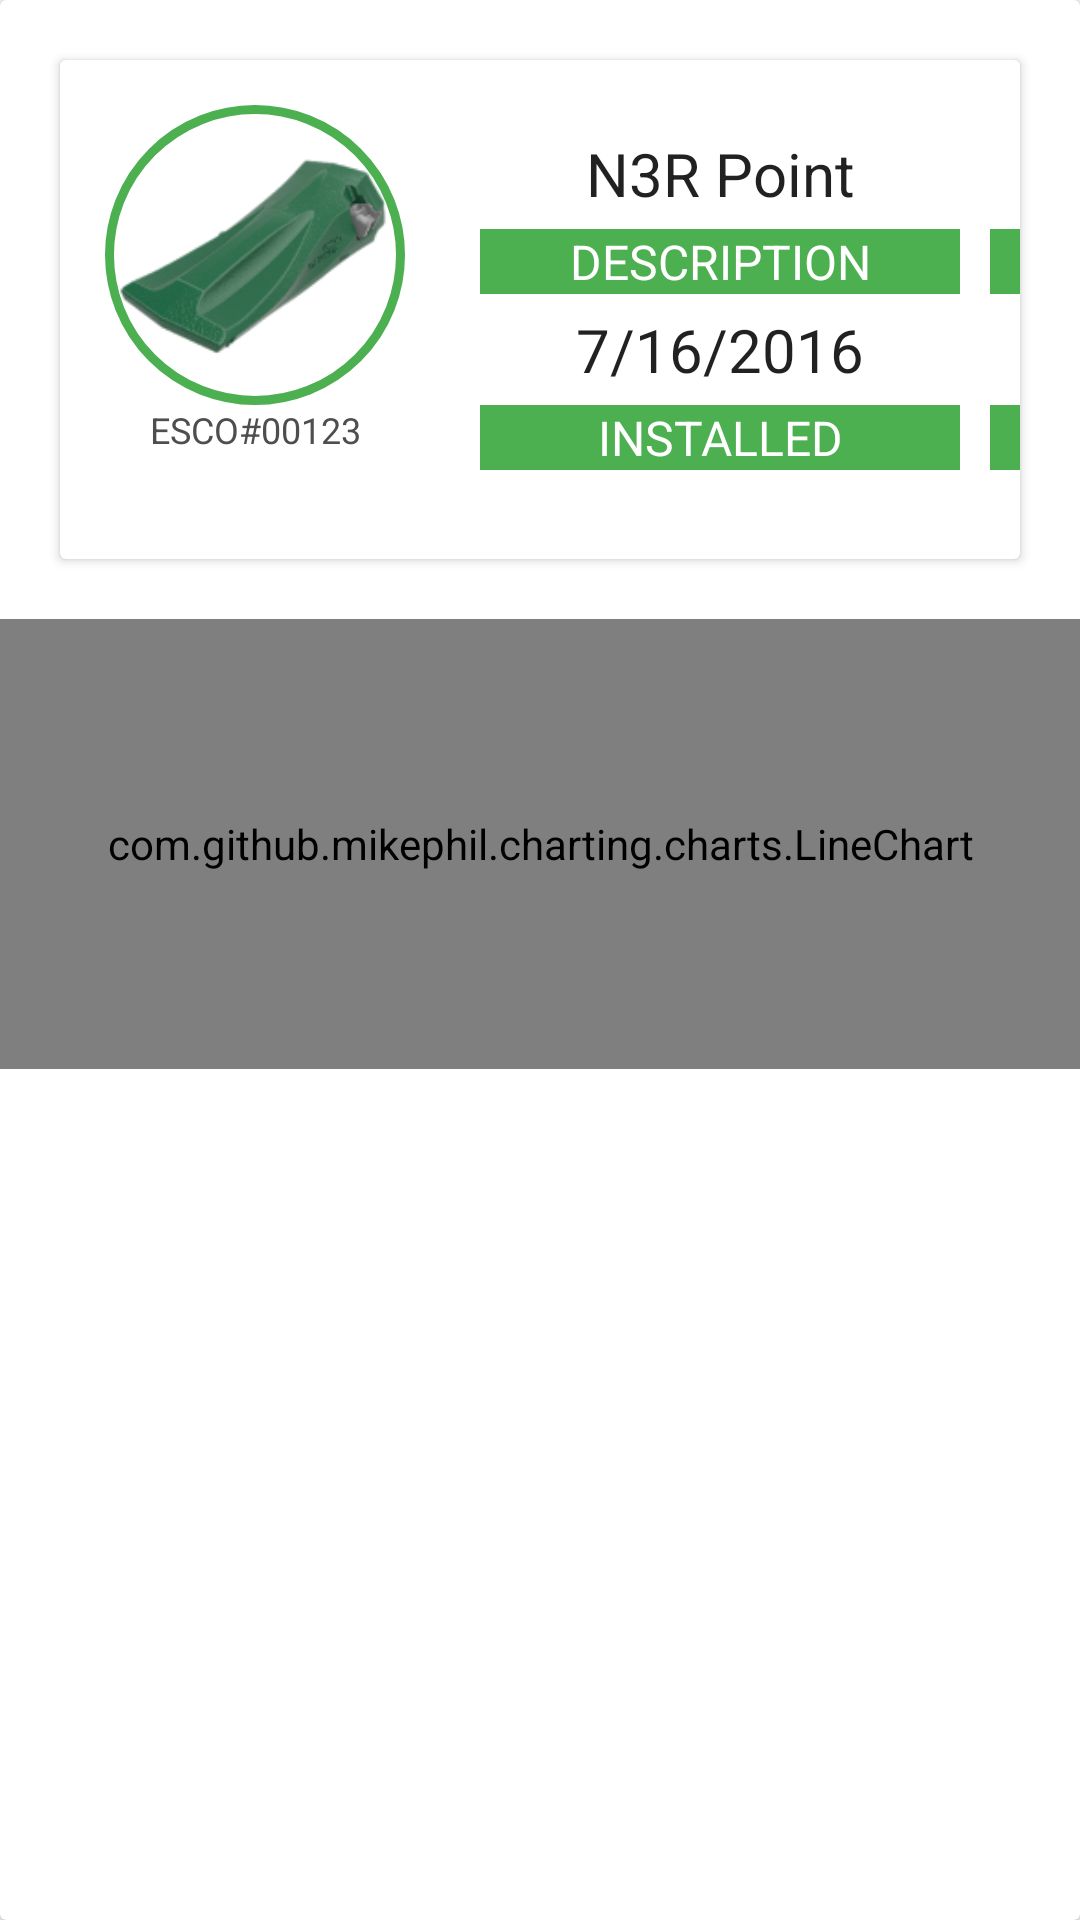

Android layout source for this screen:
<!-- AndroidManifest.xml: application theme AppTheme -->
<!-- res/layout/fragment_part_detail.xml -->
<?xml version="1.0" encoding="utf-8"?>
<android.support.v7.widget.CardView xmlns:android="http://schemas.android.com/apk/res/android"
    android:layout_width="match_parent"
    android:layout_height="wrap_content"
    android:elevation="5dp"
    android:padding="10dp"
    android:layout_marginLeft="40dp"
    android:layout_marginRight="40dp">

    <LinearLayout
        android:layout_width="match_parent"
        android:layout_height="match_parent"
        android:orientation="vertical">

        <include layout="@layout/part_detail"></include>

        <com.github.mikephil.charting.charts.LineChart
            android:id="@+id/chart1"
            android:layout_width="match_parent"
            android:layout_height="150dp"/>

        <FrameLayout
            android:layout_width="match_parent"
            android:layout_height="wrap_content"
            android:id="@+id/frameLayoutLoss"
            android:visibility="invisible">

            <include layout="@layout/alarm_layout"></include>
        </FrameLayout>

    </LinearLayout>


</android.support.v7.widget.CardView>
<!-- res/layout/part_detail.xml (included above) -->
<?xml version="1.0" encoding="utf-8"?>
<LinearLayout xmlns:android="http://schemas.android.com/apk/res/android"
    xmlns:grid="http://schemas.android.com/tools"
    android:layout_width="match_parent"
    android:layout_height="wrap_content"
    android:orientation="horizontal">

    <android.support.v7.widget.CardView
        android:layout_width="match_parent"
        android:layout_height="match_parent"
        android:elevation="8dp"
        android:layout_margin="20dp">

        <LinearLayout
            android:layout_width="match_parent"
            android:layout_height="match_parent">
            <LinearLayout
                android:layout_width="wrap_content"
                android:layout_height="wrap_content"
                android:layout_margin="15dp"
                android:orientation="vertical">


                <ImageView
                    android:id="@+id/imageViewPartImage"
                    android:layout_width="100dp"
                    android:layout_height="100dp"
                    android:layout_gravity="center_horizontal"
                    android:background="@drawable/profile_circular_border"
                    android:src="@drawable/u45s_150" />

                <TextView
                    android:id="@+id/textViewDeviceName"
                    android:layout_width="match_parent"
                    android:layout_height="wrap_content"
                    android:layout_marginBottom="20dp"
                    android:gravity="center_horizontal"
                    android:text="ESCO#00123"
                    android:textSize="12sp" />

            </LinearLayout>


            <GridLayout
                android:layout_width="350dp"
                android:layout_height="wrap_content"
                android:layout_gravity="center_vertical"
                android:layout_margin="5dp"
                android:columnCount="2"
                android:rowCount="2">

                <TextView
                    android:id="@+id/textViewProductType"
                    style="@style/PartDetailInfo"
                    android:text="N3R Point"
                    grid:layout_gravity="fill_horizontal" />

                <TextView
                    android:id="@+id/textViewPosition"
                    style="@style/PartDetailInfo"
                    android:text="3"
                    grid:layout_gravity="fill_horizontal" />

                <TextView
                    style="@style/PartDetailHeader"
                    android:text="DESCRIPTION"
                    grid:layout_gravity="fill_horizontal" />

                <TextView
                    style="@style/PartDetailHeader"
                    android:text="POSITION"
                    grid:layout_gravity="fill_horizontal" />

                <TextView
                    android:id="@+id/textViewInstallationDate"
                    style="@style/PartDetailInfo"
                    android:text="7/16/2016"
                    grid:layout_gravity="fill_horizontal" />

                <TextView
                    android:id="@+id/textViewUsage"
                    style="@style/PartDetailInfo"
                    android:text="133 Hours"
                    android:visibility="visible"
                    grid:layout_gravity="fill_horizontal" />

                <TextView
                    style="@style/PartDetailHeader"
                    android:text="INSTALLED"
                    grid:layout_gravity="fill_horizontal" />

                <TextView
                    style="@style/PartDetailHeader"
                    android:text="USAGE (HRS)"
                    grid:layout_gravity="fill_horizontal" />
            </GridLayout>


        </LinearLayout>



    </android.support.v7.widget.CardView>


</LinearLayout>
<!-- res/layout/alarm_layout.xml (included above) -->
<?xml version="1.0" encoding="utf-8"?>
<android.support.design.widget.CoordinatorLayout
    xmlns:android="http://schemas.android.com/apk/res/android"
    android:layout_height="wrap_content"
    android:layout_width="match_parent"
>
    <LinearLayout
        android:orientation="vertical"
        android:layout_width="match_parent"
        android:elevation="5dp"
        android:layout_margin="5dp"
        android:layout_height="match_parent">

        <TextView
            android:id="@+id/dialogTitleTextView"
            android:layout_width="match_parent"
            android:layout_height="wrap_content"
            android:textSize="24dp"
            android:textColor="@color/white"
            android:gravity="center_horizontal"
            android:background="@color/colorPrimary"
            android:layout_marginBottom="4dp"
            android:text="TITLE"/>

        <TextView
            android:id="@+id/dialogMessageTextView"
            android:layout_width="match_parent"
            android:layout_height="wrap_content"
            android:textSize="30sp"
            android:gravity="center_horizontal"
            android:text="test"
            android:layout_marginTop="2dp"
            android:layout_marginLeft="20dp"
            android:layout_marginRight="20dp"
            android:layout_marginBottom="2dp" />

        <ImageView
            android:layout_width="150dp"
            android:id="@+id/imageViewDialog"
            android:layout_height="150dp"
            android:layout_gravity="center_horizontal"
            android:scaleType="centerInside"
            android:layout_margin="5dp"
            android:contentDescription="Instructions" />

    </LinearLayout>
    <android.support.design.widget.FloatingActionButton
        android:id="@+id/accept_fab"
        android:layout_width="wrap_content"
        android:layout_height="wrap_content"
        android:background="@color/colorAccent"
        android:layout_gravity="bottom|end"
        android:layout_margin="@dimen/fab_margin"
        android:src="@drawable/ic_done_white_36dp"/>

</android.support.design.widget.CoordinatorLayout>
<!-- resources referenced by this layout -->
<resources>
  <color name="colorAccent">#4caf50</color>
  <color name="colorPrimary">#d32f2f</color>
  <color name="white">#FFFFFF</color>
  <dimen name="fab_margin">16dp</dimen>
  <!-- drawable profile_circular_border (drawable) -->
  <?xml version="1.0" encoding="utf-8"?>
  <shape xmlns:android="http://schemas.android.com/apk/res/android"
      android:shape="rectangle">
      <corners android:radius="100dp" />
      <solid android:color="@color/white" />
  
      <stroke
          android:width="3dip"
          android:color="@color/colorAccent" />
      <padding
          android:bottom="4dp"
          android:left="4dp"
          android:right="4dp"
          android:top="4dp" />
  </shape>
  <!-- drawable u45s_150: png bitmap (drawable, 18966 bytes) -->
  <style name="PartDetailHeader" parent="@android:style/TextAppearance">
          <item name="android:layout_width">150dp</item>
          <item name="android:layout_height">wrap_content</item>
          <item name="android:background">@color/colorAccent</item>
          <item name="android:gravity">center_horizontal</item>
          <item name="android:textColor">@color/white</item>
          <item name="android:textSize">16sp</item>
          <item name="android:layout_margin">5dp</item>
      </style>
  <style name="PartDetailInfo" parent="@android:style/TextAppearance">
          <item name="android:layout_height">wrap_content</item>
          <item name="android:layout_width">150dp</item>
          <item name="android:layout_marginLeft">10dp</item>
          <item name="android:layout_marginRight">10dp</item>
          <item name="android:gravity">center_horizontal</item>
          <item name="android:textSize">20sp</item>
  
      </style>
  <style name="AppTheme" parent="Theme.AppCompat.Light.DarkActionBar">
          <item name="windowActionBar">false</item>
          <item name="colorPrimary">@color/colorPrimary</item>
          <item name="colorPrimaryDark">@color/colorPrimaryDark</item>
          <item name="colorAccent">@color/colorAccent</item>
          <item name="android:windowBackground">@color/lighter_gray</item>
          <item name="android:textColor">@color/default_text_color</item>
          <item name="android:navigationBarColor">@color/colorPrimary</item>
      </style>
  <color name="colorPrimaryDark">#b71c1c</color>
  <color name="lighter_gray">#FAFAFA</color>
  <color name="default_text_color">#4e4e4e</color>
</resources>
